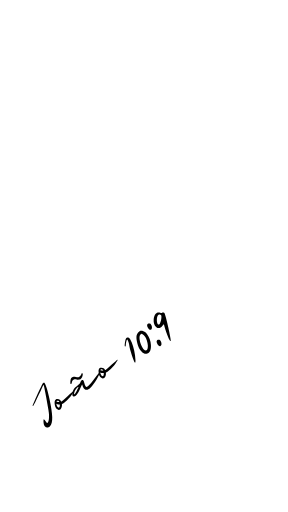
t = 0.00 s
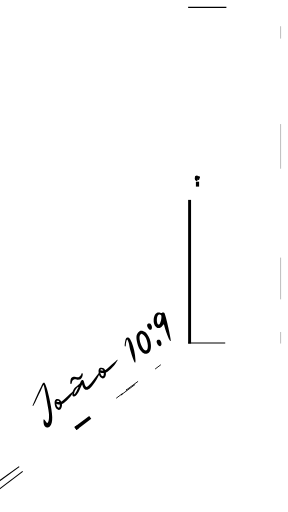
t = 1.00 s
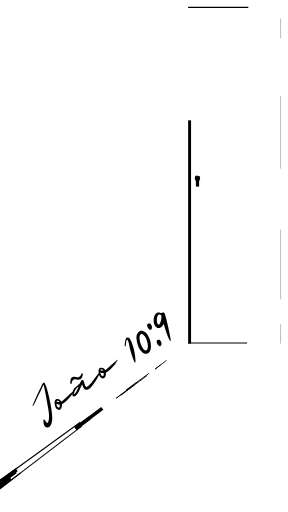
t = 1.47 s
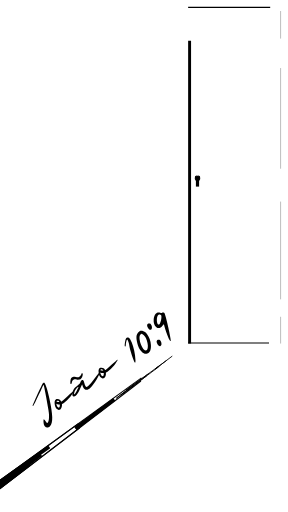
t = 1.94 s
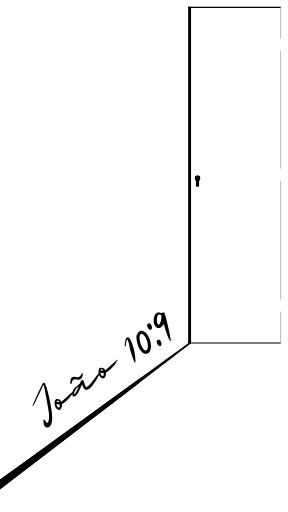
t = 2.42 s
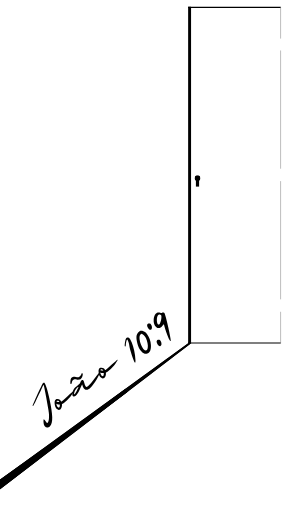
t = 3.00 s

The animated SVG that drew these frames (rendered in a browser with its animation timeline set to each time). Animation: 2 CSS @keyframes rules; one cycle of 3.00 s.

<svg xmlns="http://www.w3.org/2000/svg" xmlns:xlink="http://www.w3.org/1999/xlink" width="1080" zoomAndPan="magnify" viewBox="0 0 810 1439.999935" height="1920" preserveAspectRatio="xMidYMid meet" version="1.0" style=""><defs><clipPath id="4baa194bea"><path d="M 547.296875 492.996094 L 563.667969 492.996094 L 563.667969 509.367188 L 547.296875 509.367188 Z M 547.296875 492.996094 " clip-rule="nonzero" class="oGdQKqXa_0"></path></clipPath><clipPath id="1a6fd4e010"><path d="M 555.480469 492.996094 C 550.960938 492.996094 547.296875 496.660156 547.296875 501.179688 C 547.296875 505.703125 550.960938 509.367188 555.480469 509.367188 C 560 509.367188 563.667969 505.703125 563.667969 501.179688 C 563.667969 496.660156 560 492.996094 555.480469 492.996094 Z M 555.480469 492.996094 " clip-rule="nonzero" class="oGdQKqXa_1"></path></clipPath></defs>
<!--FECHADURA--><g clip-path="url(#4baa194bea)"><g clip-path="url(#1a6fd4e010)"><path stroke-linecap="butt" transform="matrix(0.75, 0, 0, 0.75, 547.295011, 492.995745)" fill="none" stroke-linejoin="miter" d="M 10.913945 0.000464726 C 4.887903 0.000464726 0.00248564 4.885882 0.00248564 10.911924 C 0.00248564 16.943175 4.887903 21.828592 10.913945 21.828592 C 16.939987 21.828592 21.830613 16.943175 21.830613 10.911924 C 21.830613 4.885882 16.939987 0.000464726 10.913945 0.000464726 Z M 10.913945 0.000464726 " stroke="#000000" stroke-width="38" stroke-opacity="1" stroke-miterlimit="4" class="oGdQKqXa_2"></path></g></g><path stroke-linecap="butt" transform="matrix(0, -0.75, 0.75, 0, 550.984362, 524.829654)" fill="none" stroke-linejoin="miter" d="M 0.00203926 6.000017 L 40.330168 6.000017 " stroke="#000000" stroke-width="12" stroke-opacity="1" stroke-miterlimit="4" class="oGdQKqXa_3"></path><path stroke-linecap="butt" transform="matrix(0, 0.75, -0.75, 0, 557.795418, 496.532865)" fill="none" stroke-linejoin="miter" d="M -0.0021532 5.998058 L 12.419723 5.998058 " stroke="#000000" stroke-width="12" stroke-opacity="1" stroke-miterlimit="4" class="oGdQKqXa_4"></path><path stroke-linecap="butt" transform="matrix(0, 0.75, -0.75, 0, 562.295417, 496.532865)" fill="none" stroke-linejoin="miter" d="M -0.0021532 5.998057 L 12.419723 5.998057 " stroke="#000000" stroke-width="12" stroke-opacity="1" stroke-miterlimit="4" class="oGdQKqXa_5"></path>
<!--Fresta maior--><path stroke-linecap="butt" transform="matrix(0, -0.75, 0.75, 0, 529.116188, 966.210544)" fill="none" stroke-linejoin="miter" d="M -0.000524497 5.501333 L 1262.692293 5.501333 " stroke="#000000" stroke-width="11" stroke-opacity="1" stroke-miterlimit="4" class="oGdQKqXa_6"></path>
<!--Fresta de cima--><path stroke-linecap="butt" transform="matrix(0.75, 0, 0, 0.75, 529.141604, 19.19569)" fill="none" stroke-linejoin="miter" d="M -0.0013058 1.999497 L 346.743516 1.999497 " stroke="#000000" stroke-width="4" stroke-opacity="1" stroke-miterlimit="4" class="oGdQKqXa_7"></path>
<!--fresta de baixo--><path stroke-linecap="butt" transform="matrix(0.75, 0, 0, 0.75, 529.141604, 963.209896)" fill="none" stroke-linejoin="miter" d="M -0.0013058 2.001388 L 346.743516 2.001388 " stroke="#000000" stroke-width="4" stroke-opacity="1" stroke-miterlimit="4" class="oGdQKqXa_8"></path>
<!--Frestas de trÃ¡s--><path stroke-linecap="butt" transform="matrix(0, -0.75, 0.75, 0, 788.82451, 108.536793)" fill="none" stroke-linejoin="miter" d="M 0.0021823 0.499612 L 119.127193 0.499612 " stroke="#000000" stroke-width="1" stroke-opacity="1" stroke-miterlimit="4" class="oGdQKqXa_9"></path><path stroke-linecap="butt" transform="matrix(0, -0.75, 0.75, 0, 788.822878, 474.503747)" fill="none" stroke-linejoin="miter" d="M -0.000212586 0.501788 L 443.380034 0.501788 " stroke="#000000" stroke-width="1" stroke-opacity="1" stroke-miterlimit="4" class="oGdQKqXa_10"></path><path stroke-linecap="butt" transform="matrix(-0.000272438, -0.75, 0.75, -0.000272438, 788.851462, 966.205624)" fill="none" stroke-linejoin="miter" d="M -0.00205784 0.500134 L 119.12296 0.501739 " stroke="#000000" stroke-width="1" stroke-opacity="1" stroke-miterlimit="4" class="oGdQKqXa_11"></path><path stroke-linecap="butt" transform="matrix(0, -0.75, 0.75, 0, 788.823238, 841.907475)" fill="none" stroke-linejoin="miter" d="M 0.00163322 0.501308 L 443.376672 0.501308 " stroke="#000000" stroke-width="1" stroke-opacity="1" stroke-miterlimit="4" class="oGdQKqXa_12"></path>
<!--sombra/luz--><path stroke-linecap="butt" transform="matrix(0.607117, -0.440351, 0.440351, 0.607117, -195.151254, 1491.169651)" fill="none" stroke-linejoin="miter" d="M 0.00193956 1.999642 L 1198.308311 1.999459 " stroke="#000000" stroke-width="4" stroke-opacity="1" stroke-miterlimit="4" class="oGdQKqXa_13"></path><path stroke-linecap="butt" transform="matrix(0.595941, -0.455361, 0.455361, 0.595941, -168.558908, 1501.353474)" fill="none" stroke-linejoin="miter" d="M -0.00149732 2.001405 L 1180.10435 2.000994 " stroke="#000000" stroke-width="4" stroke-opacity="1" stroke-miterlimit="4" class="oGdQKqXa_14"></path><path stroke-linecap="butt" transform="matrix(0.613101, -0.431981, 0.431981, 0.613101, -170.433044, 1468.494813)" fill="none" stroke-linejoin="miter" d="M -0.000198676 6.500676 L 632.957191 6.499857 " stroke="#000000" stroke-width="13" stroke-opacity="1" stroke-miterlimit="4" class="oGdQKqXa_15"></path><path stroke-linecap="butt" transform="matrix(0.598539, -0.451941, 0.451941, 0.598539, -170.56315, 1488.494371)" fill="none" stroke-linejoin="miter" d="M -0.000916704 6.502389 L 608.853366 6.499832 " stroke="#000000" stroke-width="13" stroke-opacity="1" stroke-miterlimit="4" class="oGdQKqXa_16"></path><path stroke-linecap="butt" transform="matrix(0.600654, -0.449126, 0.449126, 0.600654, 209.363043, 1201.269476)" fill="none" stroke-linejoin="miter" d="M 0.000292483 6.497132 L 237.453695 6.500453 " stroke="#000000" stroke-width="13" stroke-opacity="1" stroke-miterlimit="4" class="oGdQKqXa_17"></path><path stroke-linecap="butt" transform="matrix(0.600654, -0.449126, 0.449126, 0.600654, 339.68155, 1110.038548)" fill="none" stroke-linejoin="miter" d="M -0.00125405 1.502187 L 237.455268 1.501337 " stroke="#000000" stroke-width="3" stroke-opacity="1" stroke-miterlimit="4" class="oGdQKqXa_18"></path><path stroke-linecap="butt" transform="matrix(0.604097, -0.444485, 0.444485, 0.604097, 353.578377, 1096.712573)" fill="none" stroke-linejoin="miter" d="M 0.00227066 1.499138 L 212.007 1.496868 " stroke="#000000" stroke-width="3" stroke-opacity="1" stroke-miterlimit="4" class="oGdQKqXa_19"></path><path stroke-linecap="butt" transform="matrix(0.598265, -0.452304, 0.452304, 0.598265, 326.400868, 1119.046635)" fill="none" stroke-linejoin="miter" d="M -0.00230396 1.500397 L 112.302707 1.498869 " stroke="#000000" stroke-width="3" stroke-opacity="1" stroke-miterlimit="4" class="oGdQKqXa_20"></path><path stroke-linecap="butt" transform="matrix(0.598265, -0.452304, 0.452304, 0.598265, 435.603004, 1037.049034)" fill="none" stroke-linejoin="miter" d="M 0.000676914 1.498641 L 112.302547 1.501267 " stroke="#000000" stroke-width="3" stroke-opacity="1" stroke-miterlimit="4" class="oGdQKqXa_21"></path><path stroke-linecap="butt" transform="matrix(0.630008, -0.406927, 0.406927, 0.630008, -170.270693, 1468.383261)" fill="none" stroke-linejoin="miter" d="M 0.00201573 6.498522 L 289.184408 6.49903 " stroke="#000000" stroke-width="13" stroke-opacity="1" stroke-miterlimit="4" class="oGdQKqXa_22"></path>
<!--versÃ­culo-->
<g fill="#000000" fill-opacity="1"><g transform="translate(124.973866, 1201.734858)"><g><path d="M 9.96875 0.546875 C 6.3125 1.191406 3.316406 0.0859375 0.984375 -2.765625 L 0.546875 -3.359375 C -1.453125 -6.160156 -2.507812 -10.117188 -2.625 -15.234375 C -2.738281 -17.296875 -2.675781 -19.0625 -2.4375 -20.53125 C -2.3125 -22 -2.101562 -22.734375 -1.8125 -22.734375 C -1.53125 -22.742188 -0.925781 -22.242188 0 -21.234375 C 0.925781 -20.222656 1.863281 -18.976562 2.8125 -17.5 C 3.863281 -15.894531 4.832031 -14.617188 5.71875 -13.671875 C 6.539062 -12.785156 7.175781 -12.304688 7.625 -12.234375 C 9.789062 -12.210938 11.332031 -15.132812 12.25 -21 C 13.21875 -26.800781 13.226562 -33.738281 12.28125 -41.8125 C 12.019531 -44.09375 11.269531 -48.71875 10.03125 -55.6875 C 8.84375 -62.695312 7.515625 -70.253906 6.046875 -78.359375 C 5.398438 -81.722656 4.734375 -85.128906 4.046875 -88.578125 C 3.460938 -91.992188 2.859375 -95.242188 2.234375 -98.328125 C 1.148438 -103.953125 0.222656 -108.691406 -0.546875 -112.546875 C -1.359375 -116.398438 -1.832031 -118.425781 -1.96875 -118.625 C -2.414062 -119 -3.082031 -118.425781 -3.96875 -116.90625 C -4.90625 -115.332031 -6.363281 -112.222656 -8.34375 -107.578125 C -9.34375 -105.378906 -10.734375 -102.367188 -12.515625 -98.546875 C -14.367188 -94.671875 -16.332031 -90.613281 -18.40625 -86.375 C -20.425781 -82.175781 -22.390625 -78.113281 -24.296875 -74.1875 C -26.253906 -70.320312 -27.867188 -67.15625 -29.140625 -64.6875 L -30.890625 -61.359375 C -31.378906 -60.523438 -31.664062 -60.03125 -31.75 -59.875 C -31.945312 -59.738281 -32.210938 -59.695312 -32.546875 -59.75 C -32.878906 -59.800781 -33.195312 -59.960938 -33.5 -60.234375 C -33.632812 -60.429688 -33.019531 -62.25 -31.65625 -65.6875 C -30.207031 -69.175781 -28.359375 -73.394531 -26.109375 -78.34375 C -24.972656 -81.03125 -23.734375 -83.84375 -22.390625 -86.78125 L -18.359375 -95.5625 C -15.140625 -102.488281 -12.15625 -108.695312 -9.40625 -114.1875 C -6.644531 -119.695312 -4.921875 -122.851562 -4.234375 -123.65625 C -4.015625 -123.90625 -3.769531 -124.125 -3.5 -124.3125 C -3.1875 -124.539062 -2.84375 -124.738281 -2.46875 -124.90625 C -1.675781 -125.175781 -0.972656 -125.226562 -0.359375 -125.0625 C -0.0351562 -125.019531 0.359375 -124.671875 0.828125 -124.015625 C 2.128906 -122.191406 3.796875 -118.21875 5.828125 -112.09375 C 8.503906 -103.789062 11.253906 -93.269531 14.078125 -80.53125 C 19.035156 -57.925781 21.644531 -40.382812 21.90625 -27.90625 C 22.1875 -15.425781 20.101562 -7.007812 15.65625 -2.65625 C 15.257812 -2.257812 14.832031 -1.898438 14.375 -1.578125 L 12.90625 -0.53125 C 11.84375 0.0390625 10.863281 0.398438 9.96875 0.546875 Z M 9.96875 0.546875 " class="oGdQKqXa_23"></path></g></g></g><g fill="#000000" fill-opacity="1"><g transform="translate(174.922334, 1166.015736)"><g><path d="M -13.578125 -43.53125 C -10.023438 -43.507812 -7.519531 -42.691406 -6.0625 -41.078125 C -4.6875 -39.410156 -3.640625 -37.945312 -2.921875 -36.6875 C -1.503906 -37.3125 0.90625 -39.09375 4.3125 -42.03125 C 7.695312 -44.832031 11.554688 -48.222656 15.890625 -52.203125 C 20.035156 -56.054688 23.671875 -59.296875 26.796875 -61.921875 C 29.972656 -64.484375 31.695312 -65.71875 31.96875 -65.625 L 32.03125 -65.53125 C 32.175781 -65.332031 32.144531 -64.960938 31.9375 -64.421875 C 31.707031 -63.765625 31.34375 -62.960938 30.84375 -62.015625 C 29.851562 -60.117188 28.378906 -57.789062 26.421875 -55.03125 C 24.484375 -52.363281 22.484375 -49.796875 20.421875 -47.328125 C 19.492188 -46.296875 18.375 -45.109375 17.0625 -43.765625 C 15.75 -42.429688 14.390625 -41.109375 12.984375 -39.796875 C 10.210938 -37.335938 7.476562 -35.039062 4.78125 -32.90625 C 2.09375 -30.894531 0.304688 -29.816406 -0.578125 -29.671875 C -0.640625 -28.941406 -0.660156 -27.941406 -0.640625 -26.671875 C -0.566406 -25.335938 -0.648438 -24.144531 -0.890625 -23.09375 C -1.460938 -20.039062 -2.523438 -17.613281 -4.078125 -15.8125 C -4.523438 -15.195312 -5.007812 -14.703125 -5.53125 -14.328125 C -6.769531 -13.441406 -8.148438 -13.039062 -9.671875 -13.125 C -11.609375 -13.21875 -13.585938 -14.269531 -15.609375 -16.28125 C -16.296875 -16.945312 -16.941406 -17.707031 -17.546875 -18.5625 C -18.578125 -19.988281 -19.347656 -21.550781 -19.859375 -23.25 C -20.472656 -25.46875 -20.941406 -28.175781 -21.265625 -31.375 C -21.640625 -34.65625 -21.300781 -37.40625 -20.25 -39.625 C -19.707031 -40.8125 -18.945312 -41.753906 -17.96875 -42.453125 L -17.78125 -42.59375 C -16.738281 -43.332031 -15.335938 -43.644531 -13.578125 -43.53125 Z M -16.265625 -37.171875 C -15.429688 -36.296875 -14.160156 -35.6875 -12.453125 -35.34375 C -10.722656 -34.988281 -9.320312 -34.957031 -8.25 -35.25 C -8.269531 -36.101562 -8.488281 -36.828125 -8.90625 -37.421875 C -9.375 -38.066406 -10.082031 -38.492188 -11.03125 -38.703125 C -12.5625 -39.191406 -13.941406 -38.992188 -15.171875 -38.109375 L -15.765625 -37.6875 C -15.816406 -37.644531 -15.882812 -37.546875 -15.96875 -37.390625 Z M -10.359375 -19.421875 C -9.847656 -19.398438 -9.367188 -19.550781 -8.921875 -19.875 C -8.585938 -20.101562 -8.269531 -20.425781 -7.96875 -20.84375 C -7.289062 -21.8125 -6.894531 -22.976562 -6.78125 -24.34375 C -6.726562 -25.070312 -6.679688 -25.894531 -6.640625 -26.8125 C -6.660156 -27.6875 -6.765625 -28.253906 -6.953125 -28.515625 C -7.773438 -28.410156 -9.085938 -28.445312 -10.890625 -28.625 C -12.703125 -28.8125 -14.472656 -29.363281 -16.203125 -30.28125 C -16.441406 -28.539062 -15.832031 -26.320312 -14.375 -23.625 C -13.9375 -22.863281 -13.53125 -22.226562 -13.15625 -21.71875 C -12.132812 -20.28125 -11.203125 -19.515625 -10.359375 -19.421875 Z M -10.359375 -19.421875 " class="oGdQKqXa_24"></path></g></g></g><g fill="#000000" fill-opacity="1"><g transform="translate(224.578135, 1130.505906)"><g><path d="M 6.328125 -61.453125 C 7.898438 -61.578125 9.101562 -61.207031 9.9375 -60.34375 C 10.695312 -59.40625 11.507812 -57.378906 12.375 -54.265625 C 13.59375 -49.941406 14.582031 -46.96875 15.34375 -45.34375 C 16.164062 -43.65625 17.085938 -42.644531 18.109375 -42.3125 C 19.640625 -41.820312 22.125 -43.296875 25.5625 -46.734375 C 29 -50.171875 33.738281 -55.921875 39.78125 -63.984375 C 42.675781 -68.023438 45.5 -71.769531 48.25 -75.21875 C 51.050781 -78.59375 52.863281 -80.671875 53.6875 -81.453125 C 54.351562 -82.015625 55.363281 -82.929688 56.71875 -84.203125 C 56.570312 -83.609375 56.328125 -82.644531 55.984375 -81.3125 C 55.710938 -80.050781 55.148438 -78.429688 54.296875 -76.453125 C 53.347656 -74.484375 52.25 -72.316406 51 -69.953125 C 48.65625 -65.523438 45.878906 -60.878906 42.671875 -56.015625 C 39.460938 -51.171875 36.503906 -47.191406 33.796875 -44.078125 C 30.890625 -40.722656 28.617188 -38.410156 26.984375 -37.140625 L 26.6875 -36.9375 C 25.0625 -35.769531 23.300781 -35 21.40625 -34.625 C 18.3125 -33.988281 15.734375 -34.359375 13.671875 -35.734375 C 11.566406 -37.171875 9.769531 -39.816406 8.28125 -43.671875 C 7.820312 -45.015625 7.429688 -46.253906 7.109375 -47.390625 C 6.878906 -48.515625 6.671875 -49.15625 6.484375 -49.3125 C 6.273438 -49.457031 5.742188 -48.539062 4.890625 -46.5625 C 4.066406 -44.6875 3.085938 -42.414062 1.953125 -39.75 C -1.910156 -30.59375 -5.519531 -24.023438 -8.875 -20.046875 C -12.238281 -16.078125 -15.207031 -14.59375 -17.78125 -15.59375 C -18.863281 -16 -19.566406 -16.429688 -19.890625 -16.890625 L -19.953125 -16.96875 C -20.285156 -17.425781 -20.617188 -18.378906 -20.953125 -19.828125 C -21.429688 -21.734375 -21.3125 -24.175781 -20.59375 -27.15625 C -19.875 -30.125 -18.726562 -33.054688 -17.15625 -35.953125 C -16.320312 -37.523438 -15.28125 -38.957031 -14.03125 -40.25 C -12.738281 -41.46875 -10.710938 -43.109375 -7.953125 -45.171875 C -4.828125 -47.515625 -2.769531 -49.238281 -1.78125 -50.34375 C -0.738281 -51.488281 0.390625 -53.273438 1.609375 -55.703125 C 2.398438 -57.347656 3.09375 -58.582031 3.6875 -59.40625 C 4.144531 -60.132812 4.597656 -60.65625 5.046875 -60.96875 L 5.15625 -61.046875 C 5.351562 -61.179688 5.535156 -61.265625 5.703125 -61.296875 C 5.890625 -61.328125 6.097656 -61.378906 6.328125 -61.453125 Z M -7.046875 -40.375 C -8.835938 -38.488281 -10.566406 -36.367188 -12.234375 -34.015625 C -13.816406 -31.703125 -14.90625 -29.304688 -15.5 -26.828125 C -16.226562 -23.734375 -16.410156 -21.929688 -16.046875 -21.421875 C -15.890625 -21.328125 -15.691406 -21.316406 -15.453125 -21.390625 C -15.335938 -21.367188 -15.21875 -21.40625 -15.09375 -21.5 C -14.09375 -22.3125 -12.4375 -24.820312 -10.125 -29.03125 C -7.4375 -33.914062 -5.601562 -37.535156 -4.625 -39.890625 C -4.070312 -41.171875 -3.890625 -41.945312 -4.078125 -42.21875 C -4.328125 -42.425781 -4.804688 -42.273438 -5.515625 -41.765625 C -5.710938 -41.628906 -5.921875 -41.429688 -6.140625 -41.171875 C -6.460938 -40.929688 -6.765625 -40.664062 -7.046875 -40.375 Z M -26.8125 -53.375 C -26.945312 -56.03125 -26.703125 -59.050781 -26.078125 -62.4375 C -25.566406 -65.570312 -24.171875 -67.953125 -21.890625 -69.578125 C -21.765625 -69.671875 -21.578125 -69.753906 -21.328125 -69.828125 C -20.128906 -70.484375 -18.972656 -70.863281 -17.859375 -70.96875 C -16.648438 -71.0625 -15.488281 -71.007812 -14.375 -70.8125 C -12.1875 -70.507812 -10.070312 -70.109375 -8.03125 -69.609375 C -6.019531 -68.984375 -4.066406 -69.203125 -2.171875 -70.265625 C -0.546875 -71.140625 0.90625 -72.476562 2.1875 -74.28125 C 3.394531 -76.019531 4.34375 -77.925781 5.03125 -80 C 5.332031 -81.769531 5.929688 -82.09375 6.828125 -80.96875 C 7.078125 -80.757812 7.296875 -80.523438 7.484375 -80.265625 C 8.046875 -79.484375 8.300781 -78.78125 8.25 -78.15625 C 8.125 -75.320312 7.453125 -72.484375 6.234375 -69.640625 C 5.242188 -67.453125 3.707031 -65.613281 1.625 -64.125 C 1.039062 -63.707031 0.398438 -63.300781 -0.296875 -62.90625 C -3.890625 -62.289062 -6.847656 -62.4375 -9.171875 -63.34375 C -11.535156 -64.195312 -14.054688 -64.210938 -16.734375 -63.390625 C -19.390625 -62.566406 -21.003906 -60.773438 -21.578125 -58.015625 C -22.085938 -55.285156 -22.773438 -53.019531 -23.640625 -51.21875 C -24.148438 -50.269531 -24.800781 -50.003906 -25.59375 -50.421875 C -25.84375 -50.628906 -26.0625 -50.863281 -26.25 -51.125 C -26.613281 -51.644531 -26.800781 -52.394531 -26.8125 -53.375 Z M -26.8125 -53.375 " class="oGdQKqXa_25"></path></g></g></g><g fill="#000000" fill-opacity="1"><g transform="translate(298.525282, 1077.624862)"><g><path d="M -13.578125 -43.53125 C -10.023438 -43.507812 -7.519531 -42.691406 -6.0625 -41.078125 C -4.6875 -39.410156 -3.640625 -37.945312 -2.921875 -36.6875 C -1.503906 -37.3125 0.90625 -39.09375 4.3125 -42.03125 C 7.695312 -44.832031 11.554688 -48.222656 15.890625 -52.203125 C 20.035156 -56.054688 23.671875 -59.296875 26.796875 -61.921875 C 29.972656 -64.484375 31.695312 -65.71875 31.96875 -65.625 L 32.03125 -65.53125 C 32.175781 -65.332031 32.144531 -64.960938 31.9375 -64.421875 C 31.707031 -63.765625 31.34375 -62.960938 30.84375 -62.015625 C 29.851562 -60.117188 28.378906 -57.789062 26.421875 -55.03125 C 24.484375 -52.363281 22.484375 -49.796875 20.421875 -47.328125 C 19.492188 -46.296875 18.375 -45.109375 17.0625 -43.765625 C 15.75 -42.429688 14.390625 -41.109375 12.984375 -39.796875 C 10.210938 -37.335938 7.476562 -35.039062 4.78125 -32.90625 C 2.09375 -30.894531 0.304688 -29.816406 -0.578125 -29.671875 C -0.640625 -28.941406 -0.660156 -27.941406 -0.640625 -26.671875 C -0.566406 -25.335938 -0.648438 -24.144531 -0.890625 -23.09375 C -1.460938 -20.039062 -2.523438 -17.613281 -4.078125 -15.8125 C -4.523438 -15.195312 -5.007812 -14.703125 -5.53125 -14.328125 C -6.769531 -13.441406 -8.148438 -13.039062 -9.671875 -13.125 C -11.609375 -13.21875 -13.585938 -14.269531 -15.609375 -16.28125 C -16.296875 -16.945312 -16.941406 -17.707031 -17.546875 -18.5625 C -18.578125 -19.988281 -19.347656 -21.550781 -19.859375 -23.25 C -20.472656 -25.46875 -20.941406 -28.175781 -21.265625 -31.375 C -21.640625 -34.65625 -21.300781 -37.40625 -20.25 -39.625 C -19.707031 -40.8125 -18.945312 -41.753906 -17.96875 -42.453125 L -17.78125 -42.59375 C -16.738281 -43.332031 -15.335938 -43.644531 -13.578125 -43.53125 Z M -16.265625 -37.171875 C -15.429688 -36.296875 -14.160156 -35.6875 -12.453125 -35.34375 C -10.722656 -34.988281 -9.320312 -34.957031 -8.25 -35.25 C -8.269531 -36.101562 -8.488281 -36.828125 -8.90625 -37.421875 C -9.375 -38.066406 -10.082031 -38.492188 -11.03125 -38.703125 C -12.5625 -39.191406 -13.941406 -38.992188 -15.171875 -38.109375 L -15.765625 -37.6875 C -15.816406 -37.644531 -15.882812 -37.546875 -15.96875 -37.390625 Z M -10.359375 -19.421875 C -9.847656 -19.398438 -9.367188 -19.550781 -8.921875 -19.875 C -8.585938 -20.101562 -8.269531 -20.425781 -7.96875 -20.84375 C -7.289062 -21.8125 -6.894531 -22.976562 -6.78125 -24.34375 C -6.726562 -25.070312 -6.679688 -25.894531 -6.640625 -26.8125 C -6.660156 -27.6875 -6.765625 -28.253906 -6.953125 -28.515625 C -7.773438 -28.410156 -9.085938 -28.445312 -10.890625 -28.625 C -12.703125 -28.8125 -14.472656 -29.363281 -16.203125 -30.28125 C -16.441406 -28.539062 -15.832031 -26.320312 -14.375 -23.625 C -13.9375 -22.863281 -13.53125 -22.226562 -13.15625 -21.71875 C -12.132812 -20.28125 -11.203125 -19.515625 -10.359375 -19.421875 Z M -10.359375 -19.421875 " class="oGdQKqXa_26"></path></g></g></g><g fill="#000000" fill-opacity="1"><g transform="translate(348.181083, 1042.115032)"><g></g></g></g><g fill="#000000" fill-opacity="1"><g transform="translate(375.106429, 1022.860193)"><g><path d="M 2.890625 -5.03125 C 1.722656 -6.925781 0.195312 -10.5 -1.6875 -15.75 C -3.445312 -20.976562 -5.164062 -26.335938 -6.84375 -31.828125 C -7.894531 -35.503906 -8.835938 -38.957031 -9.671875 -42.1875 C -10.398438 -45.40625 -10.921875 -47.984375 -11.234375 -49.921875 C -11.378906 -51.085938 -11.597656 -52.359375 -11.890625 -53.734375 C -12.171875 -55.097656 -12.515625 -56.472656 -12.921875 -57.859375 C -13.640625 -60.390625 -14.414062 -62.640625 -15.25 -64.609375 C -16.050781 -66.566406 -16.679688 -67.585938 -17.140625 -67.671875 C -17.878906 -67.617188 -18.769531 -65.847656 -19.8125 -62.359375 C -20.75 -58.847656 -21.234375 -55.601562 -21.265625 -52.625 C -21.273438 -50.84375 -21.566406 -49.601562 -22.140625 -48.90625 C -22.722656 -48.082031 -23.351562 -48.066406 -24.03125 -48.859375 C -24.375 -49.210938 -24.492188 -50.5625 -24.390625 -52.90625 C -24.179688 -55.207031 -23.890625 -57.675781 -23.515625 -60.3125 C -23.160156 -62.019531 -22.828125 -63.679688 -22.515625 -65.296875 C -22.140625 -66.835938 -21.753906 -68.097656 -21.359375 -69.078125 C -20.753906 -70.679688 -19.929688 -71.851562 -18.890625 -72.59375 C -18.597656 -72.726562 -18.285156 -72.914062 -17.953125 -73.15625 C -16.410156 -73.75 -14.769531 -73.585938 -13.03125 -72.671875 C -11.820312 -72.066406 -10.613281 -70.921875 -9.40625 -69.234375 L -8.703125 -68.265625 C -7.242188 -65.953125 -5.851562 -63.101562 -4.53125 -59.71875 C -1.90625 -53.4375 0.351562 -45.816406 2.25 -36.859375 C 4.257812 -27.859375 5.460938 -19.03125 5.859375 -10.375 C 6.046875 -6.675781 5.882812 -4.351562 5.375 -3.40625 C 5.300781 -3.25 5.195312 -3.125 5.0625 -3.03125 C 4.664062 -2.75 4.140625 -3.066406 3.484375 -3.984375 C 3.304688 -4.234375 3.109375 -4.582031 2.890625 -5.03125 Z M 2.890625 -5.03125 " class="oGdQKqXa_27"></path></g></g></g><g fill="#000000" fill-opacity="1"><g transform="translate(404.177998, 1002.070548)"><g><path d="M -2.34375 -71.3125 C -0.332031 -70.695312 1.644531 -69.65625 3.59375 -68.1875 C 5.519531 -66.71875 7.34375 -64.929688 9.0625 -62.828125 L 10.46875 -60.859375 C 12.925781 -57.410156 15.03125 -53.363281 16.78125 -48.71875 C 18.84375 -43.207031 20.015625 -37.507812 20.296875 -31.625 C 20.597656 -25.144531 19.925781 -19.898438 18.28125 -15.890625 C 17.082031 -13.148438 15.445312 -11.039062 13.375 -9.5625 C 12.457031 -8.90625 11.414062 -8.359375 10.25 -7.921875 C 4.925781 -5.878906 -0.332031 -7.46875 -5.53125 -12.6875 C -6.863281 -14.007812 -8.113281 -15.484375 -9.28125 -17.109375 C -12.71875 -21.921875 -15.503906 -28.085938 -17.640625 -35.609375 C -19.734375 -43.347656 -20.65625 -49.71875 -20.40625 -54.71875 C -20.070312 -59.769531 -18.476562 -63.804688 -15.625 -66.828125 C -14.488281 -68.117188 -13.398438 -69.140625 -12.359375 -69.890625 C -11.328125 -70.628906 -10.300781 -71.175781 -9.28125 -71.53125 C -7.144531 -72.25 -4.832031 -72.175781 -2.34375 -71.3125 Z M -0.1875 -19.640625 C 2.820312 -16.671875 5.351562 -15.675781 7.40625 -16.65625 C 7.65625 -16.726562 7.878906 -16.832031 8.078125 -16.96875 C 9.765625 -18.175781 10.894531 -20.859375 11.46875 -25.015625 C 11.988281 -28.140625 11.707031 -32.304688 10.625 -37.515625 C 9.65625 -42.722656 8.265625 -47.144531 6.453125 -50.78125 C 5.710938 -52.207031 4.878906 -53.570312 3.953125 -54.875 C 2.867188 -56.269531 1.671875 -57.675781 0.359375 -59.09375 C -2.179688 -61.6875 -4.203125 -62.992188 -5.703125 -63.015625 C -6.367188 -63.140625 -7.050781 -63 -7.75 -62.59375 L -8.140625 -62.3125 C -8.648438 -61.9375 -9.132812 -61.441406 -9.59375 -60.828125 C -10.675781 -59.460938 -11.34375 -57.65625 -11.59375 -55.40625 C -11.90625 -53.226562 -11.90625 -50.816406 -11.59375 -48.171875 C -11.070312 -43.328125 -9.71875 -38.203125 -7.53125 -32.796875 C -5.570312 -28.003906 -3.429688 -23.984375 -1.109375 -20.734375 C -0.828125 -20.335938 -0.519531 -19.972656 -0.1875 -19.640625 Z M -0.1875 -19.640625 " class="oGdQKqXa_28"></path></g></g></g><g fill="#000000" fill-opacity="1"><g transform="translate(442.127127, 974.932387)"><g><path d="M 8.390625 -1.4375 C 6.660156 -1.269531 4.863281 -2.144531 3 -4.0625 C 2.414062 -4.726562 1.867188 -5.421875 1.359375 -6.140625 C 0.285156 -7.628906 -0.566406 -9.375 -1.203125 -11.375 C -2.085938 -14 -1.789062 -16.128906 -0.3125 -17.765625 C -0.03125 -18.054688 0.269531 -18.320312 0.59375 -18.5625 C 2.03125 -19.582031 3.820312 -19.832031 5.96875 -19.3125 C 7.21875 -18.925781 8.304688 -18.082031 9.234375 -16.78125 C 9.742188 -16.0625 10.203125 -15.207031 10.609375 -14.21875 C 11.816406 -11.445312 12.273438 -8.820312 11.984375 -6.34375 C 11.835938 -5.15625 11.367188 -4.09375 10.578125 -3.15625 C 10.191406 -2.570312 9.804688 -2.144531 9.421875 -1.875 C 9.097656 -1.644531 8.753906 -1.5 8.390625 -1.4375 Z M -18.359375 -47.328125 C -20.109375 -47.160156 -21.910156 -48.035156 -23.765625 -49.953125 C -24.304688 -50.546875 -24.832031 -51.203125 -25.34375 -51.921875 C -26.457031 -53.484375 -27.367188 -55.242188 -28.078125 -57.203125 C -28.890625 -59.847656 -28.554688 -62 -27.078125 -63.65625 C -26.804688 -63.957031 -26.507812 -64.222656 -26.1875 -64.453125 C -24.757812 -65.472656 -22.945312 -65.6875 -20.75 -65.09375 C -19.488281 -64.707031 -18.394531 -63.863281 -17.46875 -62.5625 C -16.957031 -61.851562 -16.5 -61.003906 -16.09375 -60.015625 C -14.875 -57.234375 -14.4375 -54.640625 -14.78125 -52.234375 C -14.925781 -51.054688 -15.367188 -49.957031 -16.109375 -48.9375 C -16.546875 -48.4375 -16.957031 -48.046875 -17.34375 -47.765625 C -17.664062 -47.535156 -18.003906 -47.390625 -18.359375 -47.328125 Z M -18.359375 -47.328125 " class="oGdQKqXa_29"></path></g></g></g><g fill="#000000" fill-opacity="1"><g transform="translate(464.174693, 959.165743)"><g><path d="M -13.515625 -79.53125 C -12.285156 -79.039062 -11.21875 -78.773438 -10.3125 -78.734375 C -9.445312 -78.765625 -8.773438 -79.003906 -8.296875 -79.453125 C -7.953125 -79.796875 -7.375 -80.007812 -6.5625 -80.09375 C -5.738281 -80.1875 -4.910156 -80.140625 -4.078125 -79.953125 C -2.878906 -79.628906 -2.023438 -79.113281 -1.515625 -78.40625 L -1.375 -78.203125 C -0.925781 -77.453125 -0.144531 -75.066406 0.96875 -71.046875 C 2.164062 -66.878906 3.414062 -62.164062 4.71875 -56.90625 C 6.03125 -51.644531 7.289062 -46.304688 8.5 -40.890625 C 9.363281 -37.359375 10.132812 -33.875 10.8125 -30.4375 C 11.625 -26.976562 12.289062 -23.71875 12.8125 -20.65625 C 13.96875 -14.894531 14.851562 -10.078125 15.46875 -6.203125 C 16.03125 -2.378906 16.175781 -0.316406 15.90625 -0.015625 L 15.8125 0.046875 C 15.632812 0.0664062 15.410156 0.03125 15.140625 -0.0625 C 14.765625 -0.1875 14.40625 -0.414062 14.0625 -0.75 C 13.53125 -1.351562 12.820312 -2.476562 11.9375 -4.125 C 11.132812 -5.800781 10.207031 -7.789062 9.15625 -10.09375 C 7.34375 -14.40625 5.445312 -19.390625 3.46875 -25.046875 C 1.382812 -30.722656 -0.226562 -35.804688 -1.375 -40.296875 C -1.8125 -42.140625 -2.269531 -43.734375 -2.75 -45.078125 C -3.257812 -46.484375 -3.601562 -47.171875 -3.78125 -47.140625 C -3.957031 -47.109375 -4.328125 -46.742188 -4.890625 -46.046875 C -5.515625 -45.398438 -6.144531 -44.554688 -6.78125 -43.515625 C -8.457031 -41.046875 -10.3125 -39.234375 -12.34375 -38.078125 C -14.289062 -36.960938 -16.4375 -36.453125 -18.78125 -36.546875 C -20.53125 -36.671875 -21.820312 -36.976562 -22.65625 -37.46875 C -23.570312 -37.90625 -24.796875 -38.992188 -26.328125 -40.734375 L -27.90625 -42.5625 C -29.257812 -44.445312 -30.28125 -46.617188 -30.96875 -49.078125 C -31.875 -52.253906 -32.207031 -56.09375 -31.96875 -60.59375 C -31.800781 -64.0625 -31.195312 -67.195312 -30.15625 -70 C -29.125 -72.707031 -27.8125 -74.925781 -26.21875 -76.65625 C -25.613281 -77.195312 -24.988281 -77.703125 -24.34375 -78.171875 C -23.144531 -79.109375 -21.832031 -79.738281 -20.40625 -80.0625 C -18.238281 -80.644531 -15.941406 -80.46875 -13.515625 -79.53125 Z M -18.34375 -46.453125 C -17.4375 -46.316406 -16.691406 -46.457031 -16.109375 -46.875 C -15.910156 -47.007812 -15.707031 -47.203125 -15.5 -47.453125 C -14.851562 -48.210938 -13.945312 -50.238281 -12.78125 -53.53125 C -11.539062 -56.882812 -10.707031 -60.675781 -10.28125 -64.90625 C -9.945312 -68.96875 -10.15625 -71.519531 -10.90625 -72.5625 L -11.03125 -72.75 C -12.039062 -73.90625 -13.382812 -74.472656 -15.0625 -74.453125 C -16.414062 -74.566406 -17.613281 -74.253906 -18.65625 -73.515625 C -18.84375 -73.378906 -19.015625 -73.207031 -19.171875 -73 C -20.316406 -71.988281 -21.207031 -70.414062 -21.84375 -68.28125 C -22.488281 -66.15625 -22.859375 -63.925781 -22.953125 -61.59375 C -23.253906 -58.03125 -22.976562 -54.6875 -22.125 -51.5625 C -21.738281 -50.0625 -21.242188 -48.890625 -20.640625 -48.046875 C -19.992188 -47.140625 -19.226562 -46.609375 -18.34375 -46.453125 Z M -18.34375 -46.453125 " class="oGdQKqXa_30"></path></g></g></g><path stroke-linecap="butt" transform="matrix(0, 0.75, -0.75, 0, 557.795418, 496.532865)" fill="none" stroke-linejoin="miter" d="M -0.0021532 5.998058 L 12.419723 5.998058 " stroke="#000000" stroke-width="12" stroke-opacity="1" stroke-miterlimit="4" class="oGdQKqXa_31"></path><path stroke-linecap="butt" transform="matrix(0, 0.75, -0.75, 0, 562.295417, 496.532865)" fill="none" stroke-linejoin="miter" d="M -0.0021532 5.998057 L 12.419723 5.998057 " stroke="#000000" stroke-width="12" stroke-opacity="1" stroke-miterlimit="4" class="oGdQKqXa_32"></path><path stroke-linecap="butt" transform="matrix(0.607117, -0.440351, 0.440351, 0.607117, -195.151254, 1491.169651)" fill="none" stroke-linejoin="miter" d="M 0.00193956 1.999642 L 1198.308311 1.999459 " stroke="#000000" stroke-width="4" stroke-opacity="1" stroke-miterlimit="4" class="oGdQKqXa_33"></path><path stroke-linecap="butt" transform="matrix(0.595941, -0.455361, 0.455361, 0.595941, -168.558908, 1501.353474)" fill="none" stroke-linejoin="miter" d="M -0.00149732 2.001405 L 1180.10435 2.000994 " stroke="#000000" stroke-width="4" stroke-opacity="1" stroke-miterlimit="4" class="oGdQKqXa_34"></path><path stroke-linecap="butt" transform="matrix(0.607216, -0.440214, 0.440214, 0.607216, -37.133273, 1379.766652)" fill="none" stroke-linejoin="miter" d="M -0.0026902 6.500171 L 419.476437 6.501182 " stroke="#000000" stroke-width="13" stroke-opacity="1" stroke-miterlimit="4" class="oGdQKqXa_35"></path><path stroke-linecap="butt" transform="matrix(0.592819, -0.459419, 0.459419, 0.592819, -47.99123, 1400.755634)" fill="none" stroke-linejoin="miter" d="M 0.000815676 6.501339 L 407.885063 6.500001 " stroke="#000000" stroke-width="13" stroke-opacity="1" stroke-miterlimit="4" class="oGdQKqXa_36"></path><path stroke-linecap="butt" transform="matrix(0.600654, -0.449126, 0.449126, 0.600654, 209.363043, 1201.269476)" fill="none" stroke-linejoin="miter" d="M 0.000292483 6.497132 L 237.453695 6.500453 " stroke="#000000" stroke-width="13" stroke-opacity="1" stroke-miterlimit="4" class="oGdQKqXa_37"></path><path stroke-linecap="butt" transform="matrix(0.600654, -0.449126, 0.449126, 0.600654, 339.68155, 1110.038548)" fill="none" stroke-linejoin="miter" d="M -0.00125405 1.502187 L 237.455268 1.501337 " stroke="#000000" stroke-width="3" stroke-opacity="1" stroke-miterlimit="4" class="oGdQKqXa_38"></path><path stroke-linecap="butt" transform="matrix(0.604097, -0.444485, 0.444485, 0.604097, 353.578377, 1096.712573)" fill="none" stroke-linejoin="miter" d="M 0.00227066 1.499138 L 212.007 1.496868 " stroke="#000000" stroke-width="3" stroke-opacity="1" stroke-miterlimit="4" class="oGdQKqXa_39"></path><path stroke-linecap="butt" transform="matrix(0.598265, -0.452304, 0.452304, 0.598265, 326.400868, 1119.046635)" fill="none" stroke-linejoin="miter" d="M -0.00230396 1.500397 L 112.302707 1.498869 " stroke="#000000" stroke-width="3" stroke-opacity="1" stroke-miterlimit="4" class="oGdQKqXa_40"></path><path stroke-linecap="butt" transform="matrix(0.598265, -0.452304, 0.452304, 0.598265, 435.603004, 1037.049034)" fill="none" stroke-linejoin="miter" d="M 0.000676914 1.498641 L 112.302547 1.501267 " stroke="#000000" stroke-width="3" stroke-opacity="1" stroke-miterlimit="4" class="oGdQKqXa_41"></path><style data-made-with="vivus-instant">.oGdQKqXa_0{stroke-dasharray:66 68;stroke-dashoffset:67;animation:oGdQKqXa_draw 2000ms linear 0ms forwards;}.oGdQKqXa_1{stroke-dasharray:52 54;stroke-dashoffset:53;animation:oGdQKqXa_draw 2000ms linear 24ms forwards;}.oGdQKqXa_2{stroke-dasharray:69 71;stroke-dashoffset:70;animation:oGdQKqXa_draw 2000ms linear 48ms forwards;}.oGdQKqXa_3{stroke-dasharray:41 43;stroke-dashoffset:42;animation:oGdQKqXa_draw 2000ms linear 73ms forwards;}.oGdQKqXa_4{stroke-dasharray:13 15;stroke-dashoffset:14;animation:oGdQKqXa_draw 2000ms linear 97ms forwards;}.oGdQKqXa_5{stroke-dasharray:13 15;stroke-dashoffset:14;animation:oGdQKqXa_draw 2000ms linear 121ms forwards;}.oGdQKqXa_6{stroke-dasharray:1263 1265;stroke-dashoffset:1264;animation:oGdQKqXa_draw 2000ms linear 146ms forwards;}.oGdQKqXa_7{stroke-dasharray:347 349;stroke-dashoffset:348;animation:oGdQKqXa_draw 2000ms linear 170ms forwards;}.oGdQKqXa_8{stroke-dasharray:347 349;stroke-dashoffset:348;animation:oGdQKqXa_draw 2000ms linear 195ms forwards;}.oGdQKqXa_9{stroke-dasharray:120 122;stroke-dashoffset:121;animation:oGdQKqXa_draw 2000ms linear 219ms forwards;}.oGdQKqXa_10{stroke-dasharray:444 446;stroke-dashoffset:445;animation:oGdQKqXa_draw 2000ms linear 243ms forwards;}.oGdQKqXa_11{stroke-dasharray:120 122;stroke-dashoffset:121;animation:oGdQKqXa_draw 2000ms linear 268ms forwards;}.oGdQKqXa_12{stroke-dasharray:444 446;stroke-dashoffset:445;animation:oGdQKqXa_draw 2000ms linear 292ms forwards;}.oGdQKqXa_13{stroke-dasharray:1199 1201;stroke-dashoffset:1200;animation:oGdQKqXa_draw 2000ms linear 317ms forwards;}.oGdQKqXa_14{stroke-dasharray:1181 1183;stroke-dashoffset:1182;animation:oGdQKqXa_draw 2000ms linear 341ms forwards;}.oGdQKqXa_15{stroke-dasharray:633 635;stroke-dashoffset:634;animation:oGdQKqXa_draw 2000ms linear 365ms forwards;}.oGdQKqXa_16{stroke-dasharray:609 611;stroke-dashoffset:610;animation:oGdQKqXa_draw 2000ms linear 390ms forwards;}.oGdQKqXa_17{stroke-dasharray:238 240;stroke-dashoffset:239;animation:oGdQKqXa_draw 2000ms linear 414ms forwards;}.oGdQKqXa_18{stroke-dasharray:238 240;stroke-dashoffset:239;animation:oGdQKqXa_draw 2000ms linear 439ms forwards;}.oGdQKqXa_19{stroke-dasharray:213 215;stroke-dashoffset:214;animation:oGdQKqXa_draw 2000ms linear 463ms forwards;}.oGdQKqXa_20{stroke-dasharray:113 115;stroke-dashoffset:114;animation:oGdQKqXa_draw 2000ms linear 487ms forwards;}.oGdQKqXa_21{stroke-dasharray:113 115;stroke-dashoffset:114;animation:oGdQKqXa_draw 2000ms linear 512ms forwards;}.oGdQKqXa_22{stroke-dasharray:290 292;stroke-dashoffset:291;animation:oGdQKqXa_draw 2000ms linear 536ms forwards;}.oGdQKqXa_23{stroke-dasharray:432 434;stroke-dashoffset:433;animation:oGdQKqXa_draw 2000ms linear 560ms forwards;}.oGdQKqXa_24{stroke-dasharray:223 225;stroke-dashoffset:224;animation:oGdQKqXa_draw 2000ms linear 585ms forwards;}.oGdQKqXa_25{stroke-dasharray:432 434;stroke-dashoffset:433;animation:oGdQKqXa_draw 2000ms linear 609ms forwards;}.oGdQKqXa_26{stroke-dasharray:223 225;stroke-dashoffset:224;animation:oGdQKqXa_draw 2000ms linear 634ms forwards;}.oGdQKqXa_27{stroke-dasharray:197 199;stroke-dashoffset:198;animation:oGdQKqXa_draw 2000ms linear 658ms forwards;}.oGdQKqXa_28{stroke-dasharray:279 281;stroke-dashoffset:280;animation:oGdQKqXa_draw 2000ms linear 682ms forwards;}.oGdQKqXa_29{stroke-dasharray:100 102;stroke-dashoffset:101;animation:oGdQKqXa_draw 2000ms linear 707ms forwards;}.oGdQKqXa_30{stroke-dasharray:294 296;stroke-dashoffset:295;animation:oGdQKqXa_draw 2000ms linear 731ms forwards;}.oGdQKqXa_31{stroke-dasharray:13 15;stroke-dashoffset:14;animation:oGdQKqXa_draw 2000ms linear 756ms forwards;}.oGdQKqXa_32{stroke-dasharray:13 15;stroke-dashoffset:14;animation:oGdQKqXa_draw 2000ms linear 780ms forwards;}.oGdQKqXa_33{stroke-dasharray:1199 1201;stroke-dashoffset:1200;animation:oGdQKqXa_draw 2000ms linear 804ms forwards;}.oGdQKqXa_34{stroke-dasharray:1181 1183;stroke-dashoffset:1182;animation:oGdQKqXa_draw 2000ms linear 829ms forwards;}.oGdQKqXa_35{stroke-dasharray:420 422;stroke-dashoffset:421;animation:oGdQKqXa_draw 2000ms linear 853ms forwards;}.oGdQKqXa_36{stroke-dasharray:408 410;stroke-dashoffset:409;animation:oGdQKqXa_draw 2000ms linear 878ms forwards;}.oGdQKqXa_37{stroke-dasharray:238 240;stroke-dashoffset:239;animation:oGdQKqXa_draw 2000ms linear 902ms forwards;}.oGdQKqXa_38{stroke-dasharray:238 240;stroke-dashoffset:239;animation:oGdQKqXa_draw 2000ms linear 926ms forwards;}.oGdQKqXa_39{stroke-dasharray:213 215;stroke-dashoffset:214;animation:oGdQKqXa_draw 2000ms linear 951ms forwards;}.oGdQKqXa_40{stroke-dasharray:113 115;stroke-dashoffset:114;animation:oGdQKqXa_draw 2000ms linear 975ms forwards;}.oGdQKqXa_41{stroke-dasharray:113 115;stroke-dashoffset:114;animation:oGdQKqXa_draw 2000ms linear 1000ms forwards;}@keyframes oGdQKqXa_draw{100%{stroke-dashoffset:0;}}@keyframes oGdQKqXa_fade{0%{stroke-opacity:1;}94.44444444444444%{stroke-opacity:1;}100%{stroke-opacity:0;}}</style></svg>